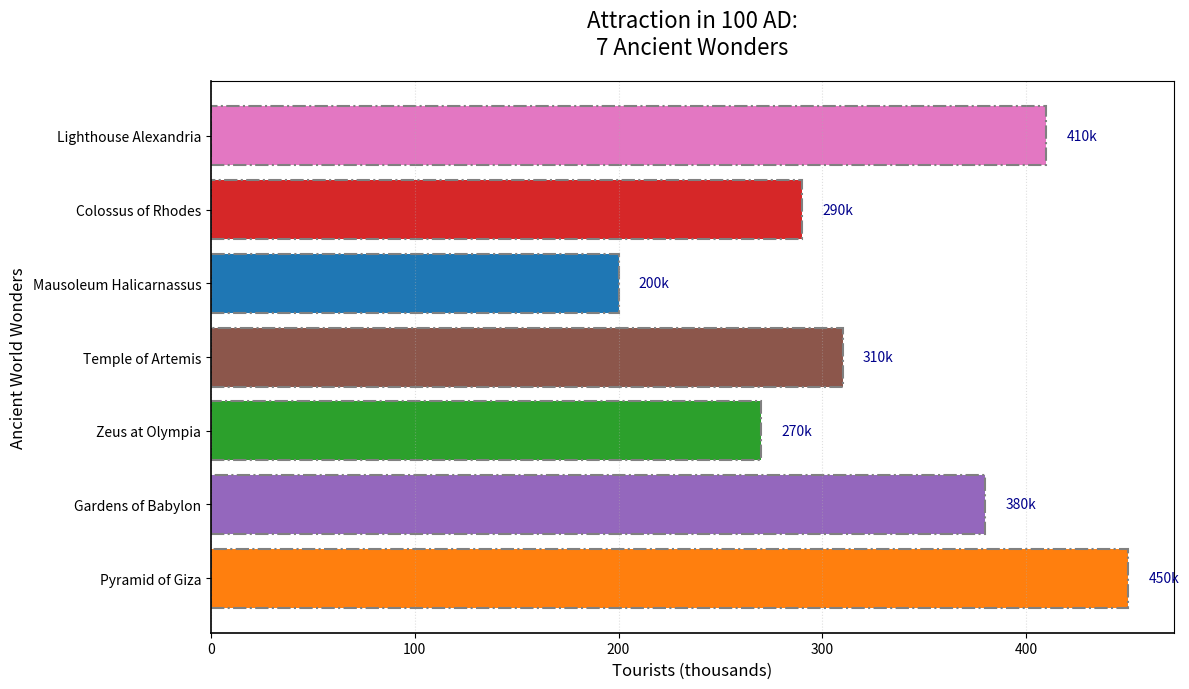

Write Python code to recreate this figure.
import matplotlib.pyplot as plt
import numpy as np

wonders = [
    "Pyramid of Giza", "Gardens of Babylon",
    "Zeus at Olympia", "Temple of Artemis",
    "Mausoleum Halicarnassus", "Colossus of Rhodes", 
    "Lighthouse Alexandria"
]

tourists = np.array([450, 380, 270, 310, 200, 290, 410])

new_colors = ['#ff7f0e', '#9467bd', '#2ca02c', '#8c564b', '#1f77b4', '#d62728', '#e377c2']

fig, ax = plt.subplots(figsize=(12, 7))
bars = ax.barh(wonders, tourists, color=new_colors, linewidth=1.5, edgecolor='grey', linestyle='-.')

for bar in bars:
    xval = bar.get_width()
    ax.text(xval + 10, bar.get_y() + bar.get_height() / 2, f'{xval}k', va='center', ha='left', fontsize=10, color='darkblue')

ax.set_title('Attraction in 100 AD:\n7 Ancient Wonders', fontsize=16, pad=20, style='italic')
ax.set_xlabel('Tourists (thousands)', fontsize=12)
ax.set_ylabel('Ancient World Wonders', fontsize=12)

plt.yticks(rotation=0)

ax.xaxis.grid(True, linestyle=':', alpha=0.4)
ax.yaxis.grid(True, which='minor', linestyle='--', alpha=0.2)
ax.yaxis.set_minor_locator(plt.MultipleLocator(1))

ax.spines['top'].set_visible(True)
ax.spines['right'].set_visible(True)
ax.spines['top'].set_color('black')
ax.spines['bottom'].set_linewidth(1.2)
ax.spines['left'].set_linewidth(1.2)

plt.tight_layout()
plt.show()
